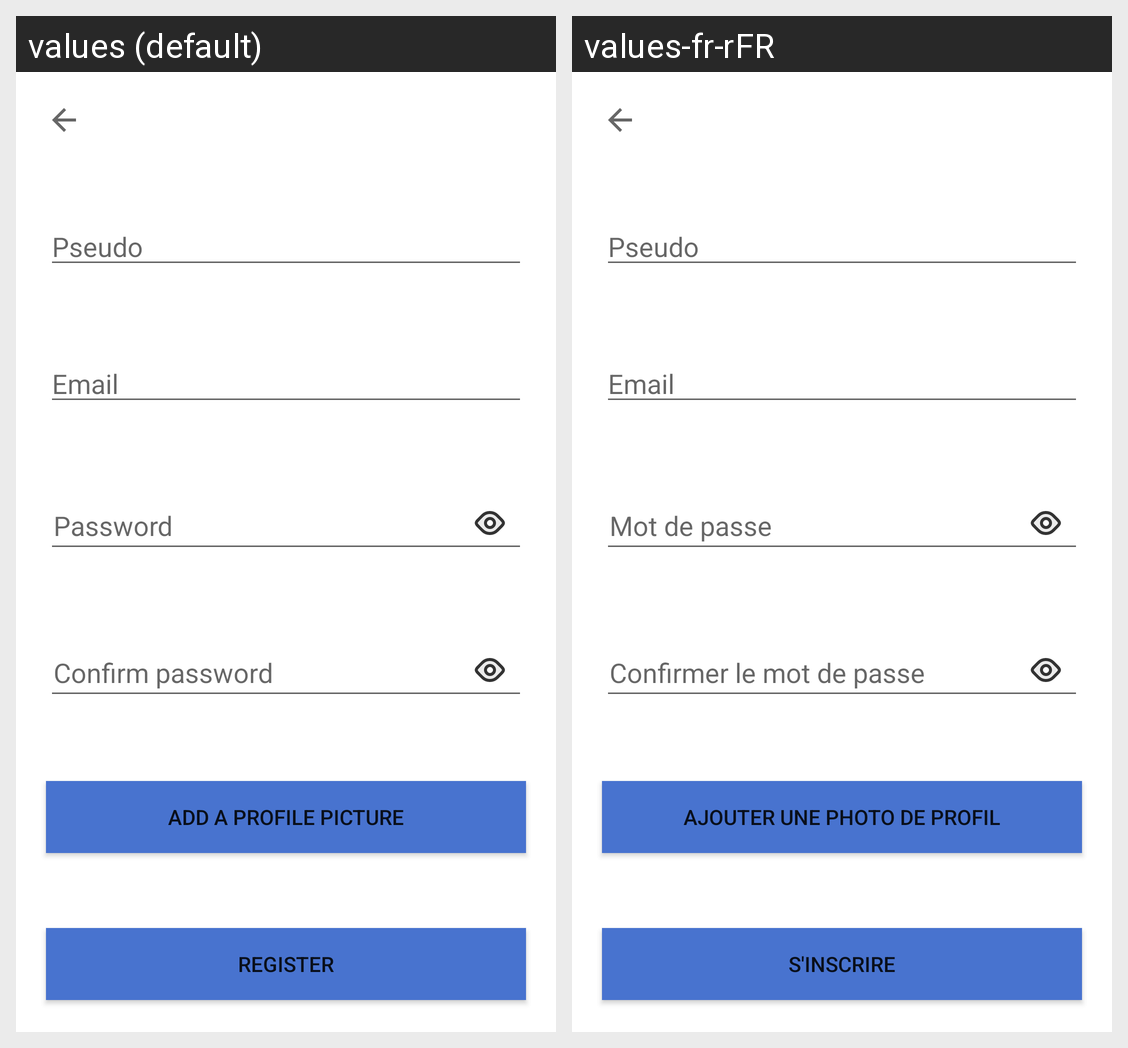

Here is an Android app screen in its default locale and in the app's own translations. Write out the translated-string differences for the strings that appear on this screen.
Android screen res/layout/activity_register.xml rendered under 2 locales, left to right: values (default), values-fr-rFR. Device: Nexus 5 (rendered at 1080×1920; each locale shown at half size, 540×960, under a caption strip naming it); theme Theme.Sharecollect.
Strings drawn on this screen, with the default value and each locale's value (text and hints the layout hard-codes, and strings that could not be matched under every locale, appear in the picture but are not listed):

pseudo
  values: Pseudo
  values-fr-rFR: Pseudo

email
  values: Email
  values-fr-rFR: Email

password
  values: Password
  values-fr-rFR: Mot de passe

password_confirm
  values: Confirm password
  values-fr-rFR: Confirmer le mot de passe

add_profile_picture
  values: Add a profile picture
  values-fr-rFR: Ajouter une photo de profil

register
  values: Register
  values-fr-rFR: S'inscrire
